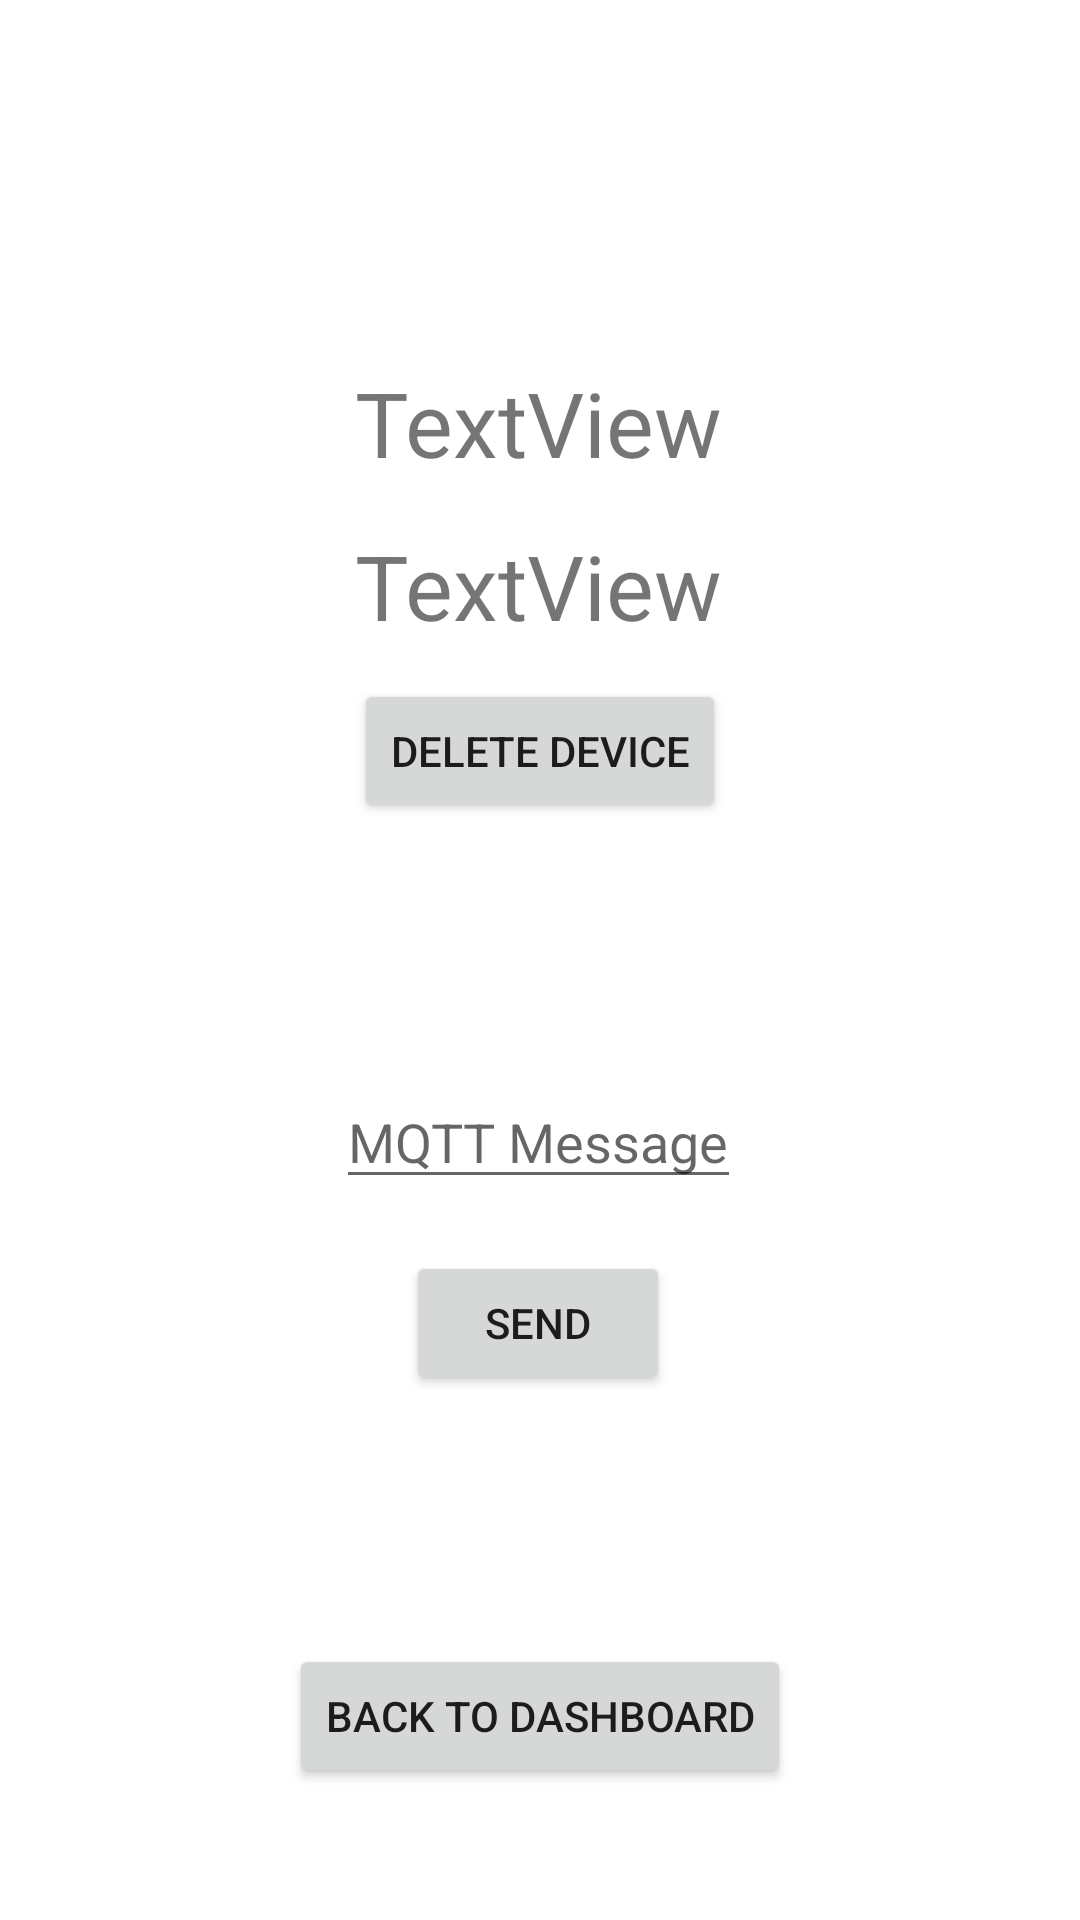

Here is an Android app screen rendered from its layout file. Give the layout XML and the strings, colors and styles it references.
<!-- AndroidManifest.xml: application theme Theme.SmartHomeMQTT -->
<!-- res/layout/communication.xml -->
<?xml version="1.0" encoding="utf-8"?>
<androidx.constraintlayout.widget.ConstraintLayout
    xmlns:android="http://schemas.android.com/apk/res/android"
    xmlns:app="http://schemas.android.com/apk/res-auto"
    xmlns:tools="http://schemas.android.com/tools"
    android:layout_width="match_parent"
    android:layout_height="match_parent">

    <TextView
        android:id="@+id/comm_group"
        android:layout_width="wrap_content"
        android:layout_height="wrap_content"
        android:text="TextView"
        android:textSize="30sp"
        app:layout_constraintBottom_toTopOf="@+id/comm_device"
        app:layout_constraintEnd_toEndOf="parent"
        app:layout_constraintHorizontal_bias="0.498"
        app:layout_constraintStart_toStartOf="parent"
        app:layout_constraintTop_toTopOf="parent"
        app:layout_constraintVertical_bias="0.895" />

    <TextView
        android:id="@+id/comm_device"
        android:layout_width="wrap_content"
        android:layout_height="wrap_content"
        android:text="TextView"
        android:textSize="30sp"
        app:layout_constraintBottom_toBottomOf="parent"
        app:layout_constraintEnd_toEndOf="parent"
        app:layout_constraintHorizontal_bias="0.498"
        app:layout_constraintStart_toStartOf="parent"
        app:layout_constraintTop_toTopOf="parent"
        app:layout_constraintVertical_bias="0.292" />

    <EditText
        android:id="@+id/comm_message"
        android:layout_width="wrap_content"
        android:layout_height="wrap_content"
        android:hint="MQTT Message"
        android:textSize="18sp"
        app:layout_constraintBottom_toTopOf="@+id/back_button"
        app:layout_constraintEnd_toEndOf="parent"
        app:layout_constraintHorizontal_bias="0.498"
        app:layout_constraintStart_toStartOf="parent"
        app:layout_constraintTop_toTopOf="parent"
        app:layout_constraintVertical_bias="0.707" />

    <Button
        android:id="@+id/send_msg_button"
        android:layout_width="wrap_content"
        android:layout_height="wrap_content"
        android:text="Send"
        app:layout_constraintBottom_toTopOf="@+id/back_button"
        app:layout_constraintEnd_toEndOf="parent"
        app:layout_constraintHorizontal_bias="0.498"
        app:layout_constraintStart_toStartOf="parent"
        app:layout_constraintTop_toBottomOf="@+id/comm_message"
        app:layout_constraintVertical_bias="0.174" />

    <Button
        android:id="@+id/back_button"
        android:layout_width="wrap_content"
        android:layout_height="wrap_content"
        android:layout_marginBottom="44dp"
        android:text="BACK TO DASHBOARD"
        app:layout_constraintBottom_toBottomOf="parent"
        app:layout_constraintEnd_toEndOf="parent"
        app:layout_constraintStart_toStartOf="parent" />

    <Button
        android:id="@+id/delete_device_button"
        android:layout_width="wrap_content"
        android:layout_height="wrap_content"
        android:text="DELETE DEVICE"
        app:layout_constraintBottom_toTopOf="@+id/comm_message"
        app:layout_constraintEnd_toEndOf="parent"
        app:layout_constraintStart_toStartOf="parent"
        app:layout_constraintTop_toBottomOf="@+id/comm_device"
        app:layout_constraintVertical_bias="0.115" />

</androidx.constraintlayout.widget.ConstraintLayout>
<!-- resources referenced by this layout -->
<resources>
  <style name="Theme.SmartHomeMQTT" parent="Theme.MaterialComponents.DayNight.DarkActionBar">
          
          <item name="colorPrimary">@color/purple_500</item>
          <item name="colorPrimaryVariant">@color/purple_700</item>
          <item name="colorOnPrimary">@color/white</item>
          
          <item name="colorSecondary">@color/teal_200</item>
          <item name="colorSecondaryVariant">@color/teal_700</item>
          <item name="colorOnSecondary">@color/black</item>
          
          <item name="android:statusBarColor" tools:targetApi="l">?attr/colorPrimaryVariant</item>
          
      </style>
  <color name="purple_500">#0028EE</color>
  <color name="purple_700">#1B2791</color>
  <color name="white">#FFFFFFFF</color>
  <color name="teal_200">#2196F3</color>
  <color name="teal_700">#FF018786</color>
  <color name="black">#FF000000</color>
</resources>
